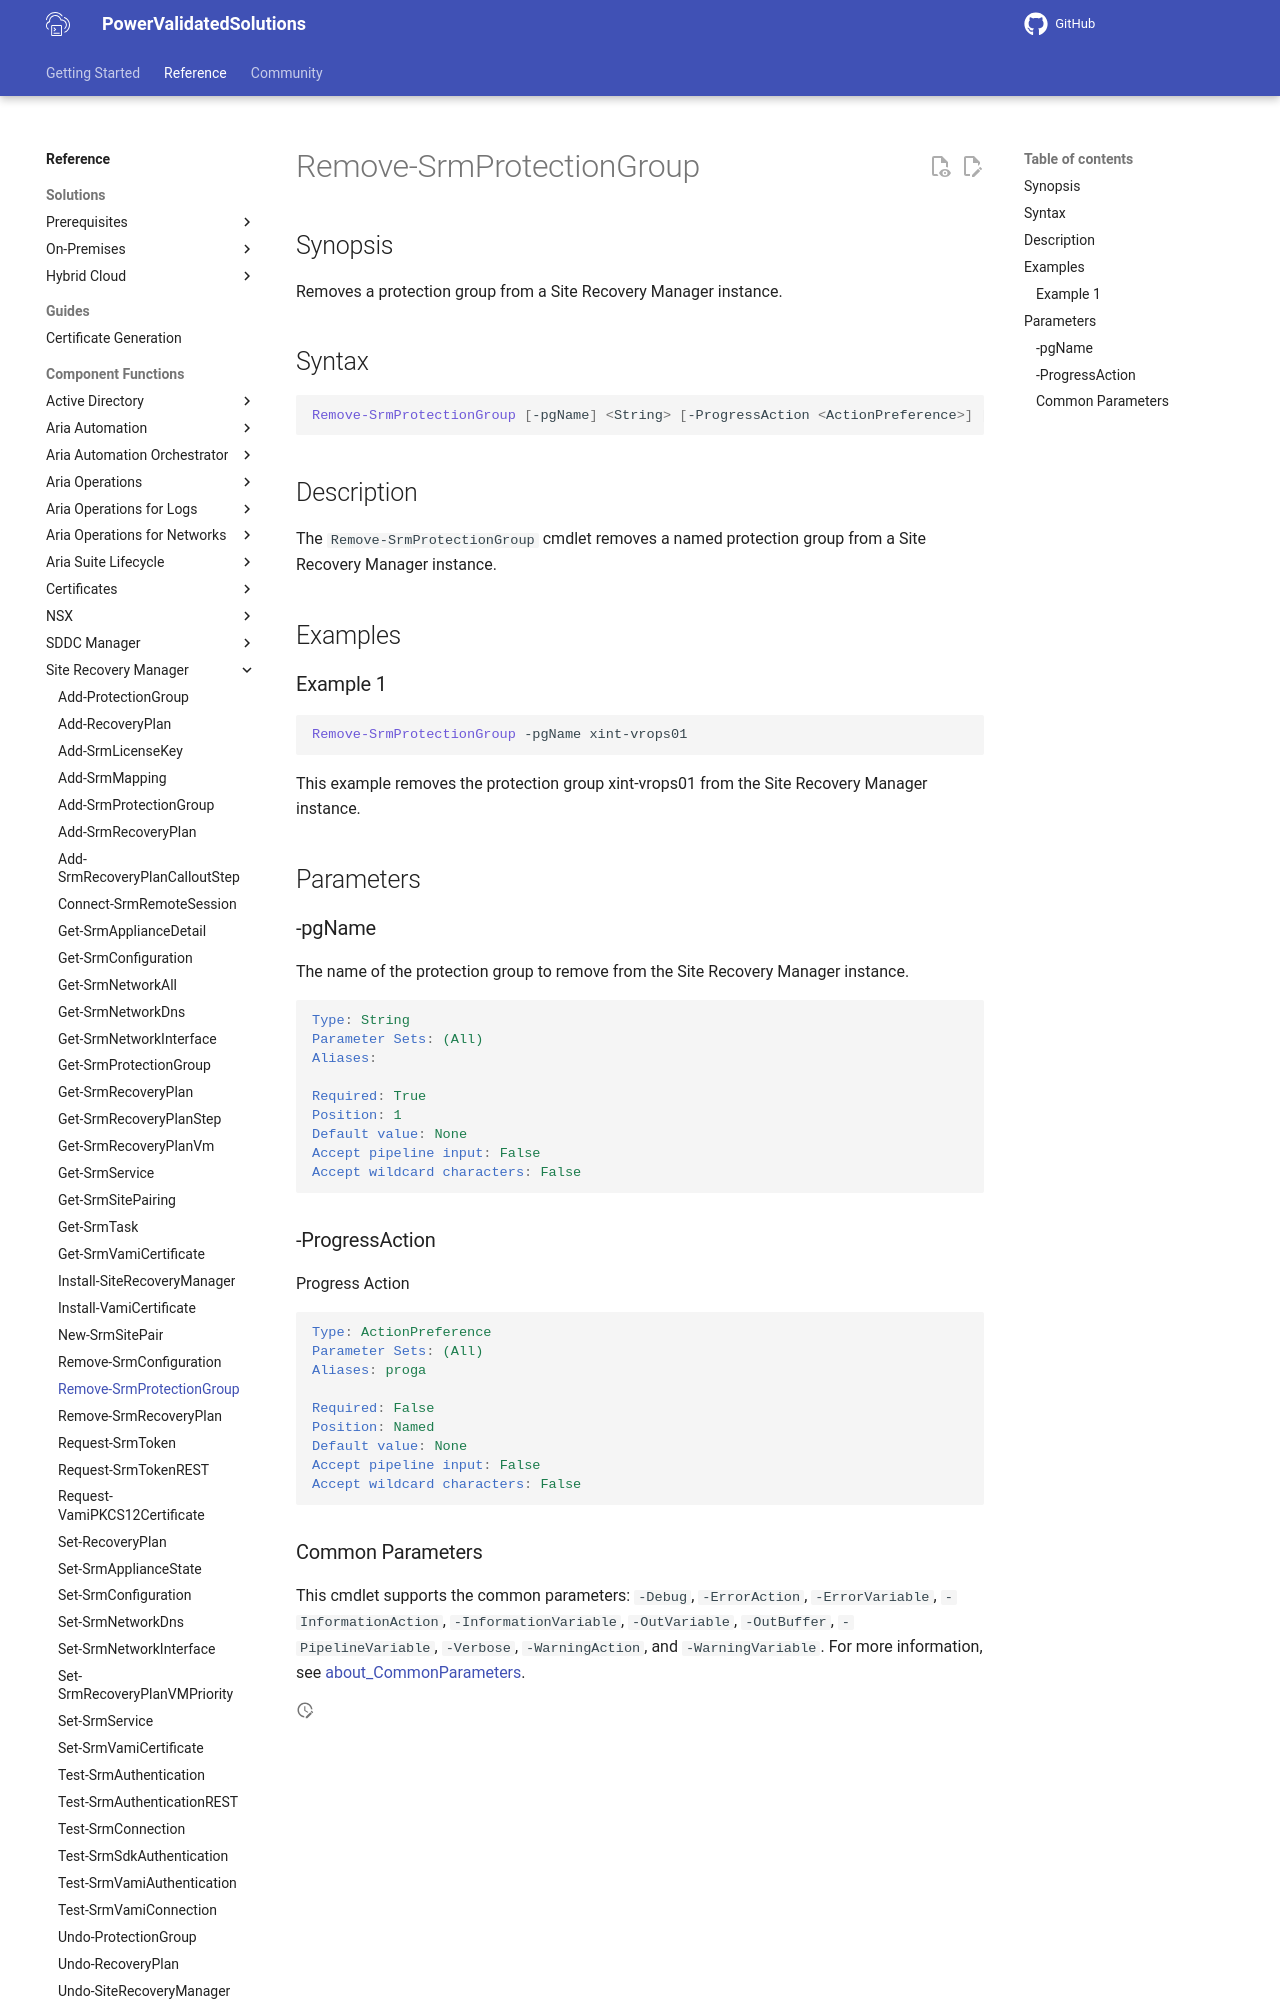

repository: vmware/power-validated-solutions-for-cloud-foundation · page: documentation/functions/site-recovery-manager/Remove-SrmProtectionGroup/index.html · generator: mkdocs

# Remove-SrmProtectionGroup

## Synopsis

Removes a protection group from a Site Recovery Manager instance.

## Syntax

```powershell
Remove-SrmProtectionGroup [-pgName] <String> [-ProgressAction <ActionPreference>] [<CommonParameters>]
```

## Description

The `Remove-SrmProtectionGroup` cmdlet removes a named protection group from a Site Recovery Manager instance.

## Examples

### Example 1

```powershell
Remove-SrmProtectionGroup -pgName xint-vrops01
```

This example removes the protection group xint-vrops01 from the Site Recovery Manager instance.

## Parameters

### -pgName

The name of the protection group to remove from the Site Recovery Manager instance.

```yaml
Type: String
Parameter Sets: (All)
Aliases:

Required: True
Position: 1
Default value: None
Accept pipeline input: False
Accept wildcard characters: False
```

### -ProgressAction

Progress Action

```yaml
Type: ActionPreference
Parameter Sets: (All)
Aliases: proga

Required: False
Position: Named
Default value: None
Accept pipeline input: False
Accept wildcard characters: False
```
